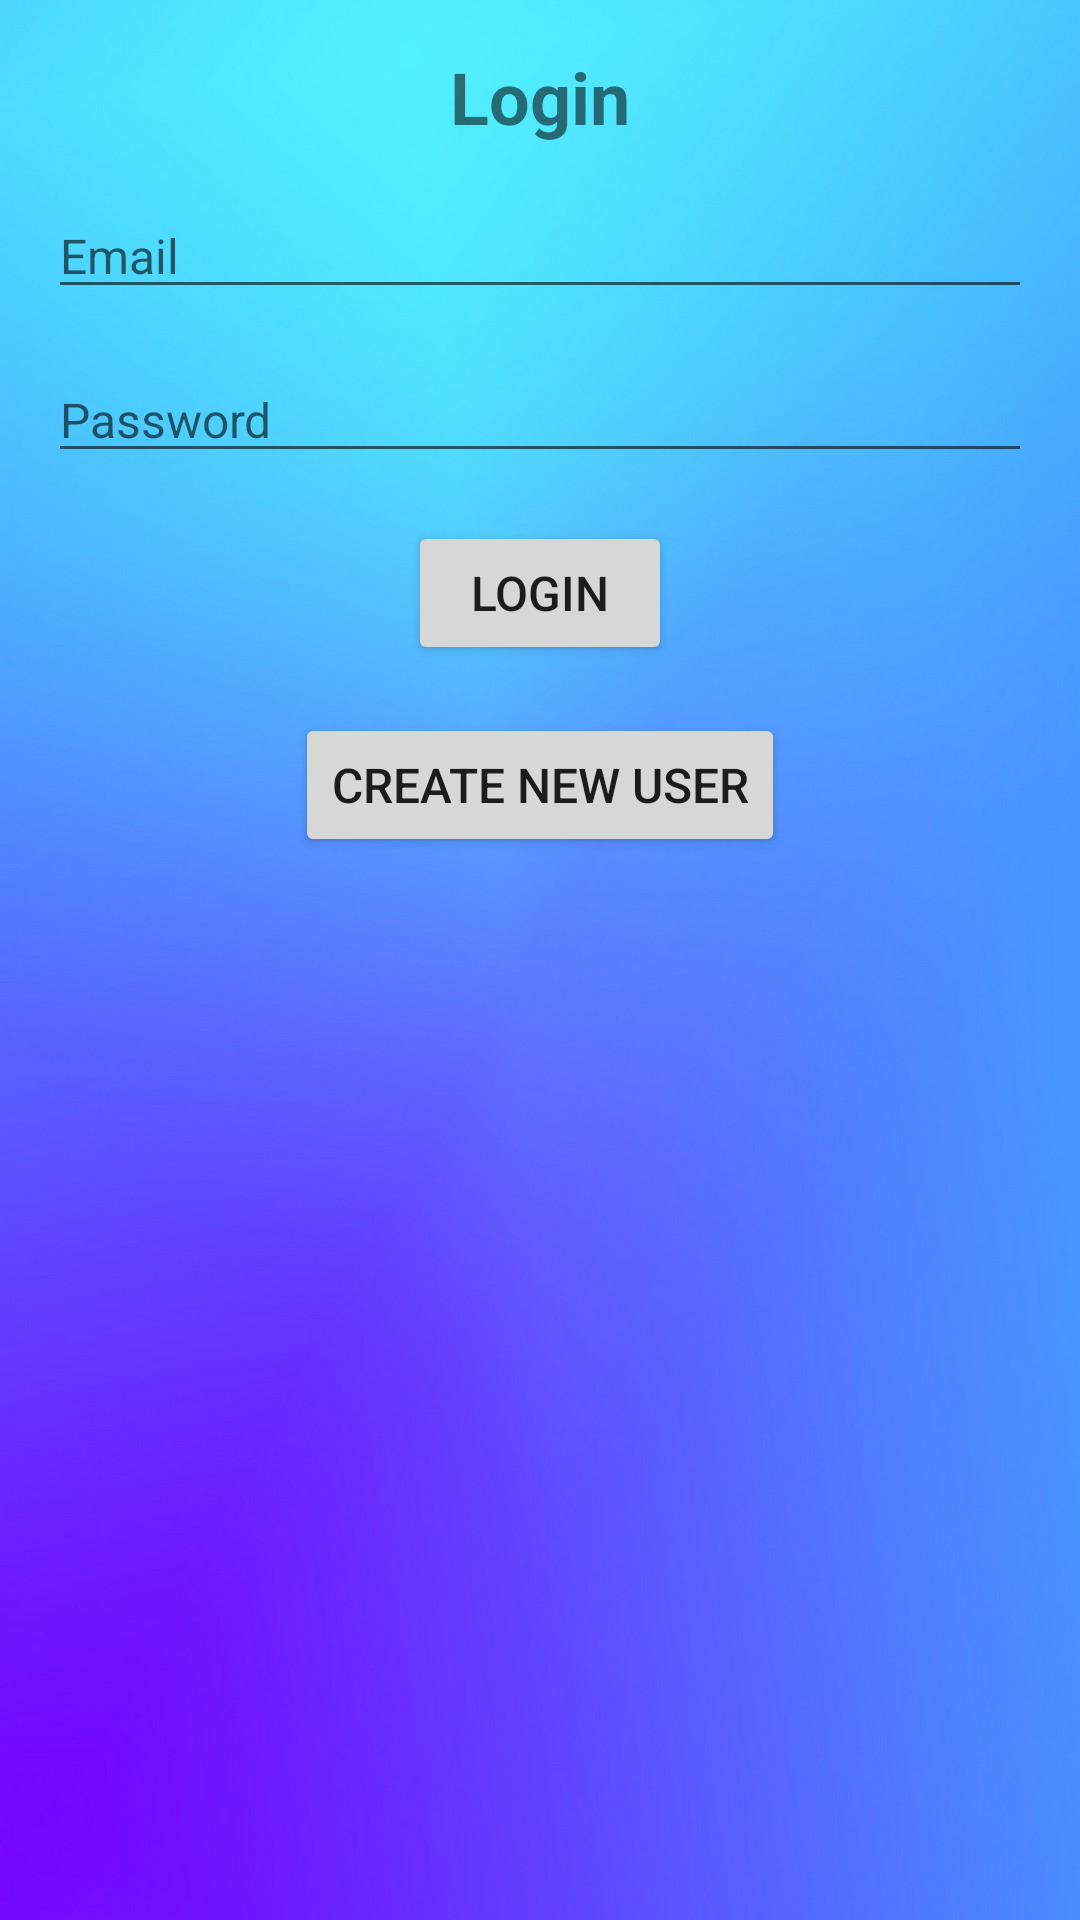

This screen was rendered from an Android layout file. Write that file and the resources it references.
<!-- AndroidManifest.xml: application theme Theme.NewsLogin -->
<!-- res/layout/login_page.xml -->
<LinearLayout xmlns:android="http://schemas.android.com/apk/res/android"
    android:layout_width="match_parent"
    android:layout_height="match_parent"
    android:background="@drawable/login_back"
    android:orientation="vertical"
    android:padding="16dp">

    <TextView
        android:layout_width="wrap_content"
        android:layout_height="wrap_content"
        android:text="Login"
        android:textSize="24sp"
        android:textStyle="bold"
        android:layout_gravity="center_horizontal" />

    <EditText
        android:id="@+id/et_email"
        android:layout_width="match_parent"
        android:layout_height="wrap_content"
        android:hint="Email"
        android:inputType="text"
        android:textSize="16sp"
        android:layout_marginTop="16dp" />

    <EditText
        android:id="@+id/et_password"
        android:layout_width="match_parent"
        android:layout_height="wrap_content"
        android:hint="Password"
        android:inputType="textPassword"
        android:textSize="16sp"
        android:layout_marginTop="16dp" />

    <Button
        android:id="@+id/login_btn"
        android:layout_width="wrap_content"
        android:layout_height="wrap_content"
        android:text="Login"
        android:textSize="16sp"
        android:layout_gravity="center_horizontal"
        android:layout_marginTop="16dp" />

    <Button
        android:id="@+id/create_btn"
        android:layout_width="wrap_content"
        android:layout_height="wrap_content"
        android:layout_gravity="center_horizontal"
        android:layout_marginTop="16dp"
        android:text="Create New User"
        android:textSize="16sp" />

</LinearLayout>
<!-- resources referenced by this layout -->
<resources>
  <!-- drawable login_back: jpg bitmap (drawable, 74692 bytes) -->
  <style name="Theme.NewsLogin" parent="Theme.MaterialComponents.DayNight.NoActionBar">
          
          <item name="colorPrimary">@color/purple_500</item>
          <item name="colorPrimaryVariant">@color/purple_700</item>
          <item name="colorOnPrimary">@color/white</item>
          
          <item name="colorSecondary">@color/teal_200</item>
          <item name="colorSecondaryVariant">@color/teal_700</item>
          <item name="colorOnSecondary">@color/black</item>
          
          <item name="android:statusBarColor">?attr/colorPrimaryVariant</item>
          
      </style>
  <!-- not gathered from this repository: default colours our renderer supplied (Android Studio template values) -->
  <color name="purple_500">#FF6200EE</color>
  <color name="purple_700">#FF3700B3</color>
  <color name="teal_200">#FF03DAC5</color>
  <color name="teal_700">#FF018786</color>
  <color name="black">#FF000000</color>
  <color name="white">#FFFFFFFF</color>
</resources>
